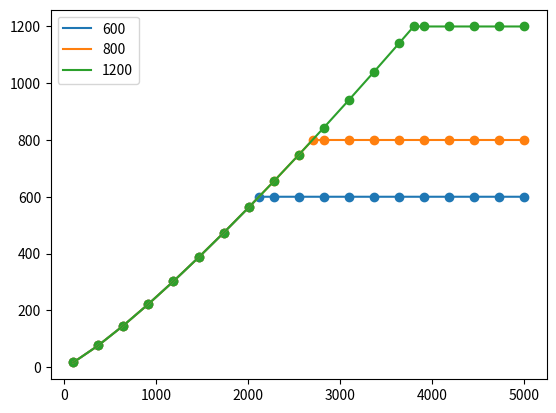

Write Python code to recreate this figure.
import numpy as np
import math
import matplotlib.pyplot as plt

#oilAPI = 40.0 
#gasSG = 0.75
#gor = 800.0
#temp = 130.0

def calc_pbub1(rsi, gasSG, oilAPI, temp):
    if oilAPI <= 30.0:
        C1 = 0.0362
        C2 = 1.0937
        C3 = 25.724
    else:
        C1 = 0.0178
        C2 = 1.187
        C3 = 23.931
    
    pbub = (rsi/(C1*gasSG*math.exp(C3*(oilAPI/(temp + 460)))))**(1/C2)
    return pbub

def calc_rs(pres, gasSG, oilAPI, rsi, temp):
    assert isinstance(press, (list)), 'pressure should be a list, instead a %s was provided' % type(press)

    pbub = calc_pbub1(rsi, gasSG, oilAPI, temp)
    print('Calculated Bubble Point Pressre as %0.2f' % pbub)

    if oilAPI <= 30.0:
        C1 = 0.0362
        C2 = 1.0937
        C3 = 25.724
    else:
        C1 = 0.0178
        C2 = 1.187
        C3 = 23.931
    rs = []

    for p in pres:
        if p < pbub:
            rs.append(C1*gasSG*p**C2*math.exp(C3*(oilAPI/(temp+460))))
        else:
            rs.append(rsi)
    return rs


rs_list = [600, 800, 1200]

for rs in rs_list:
    press = np.linspace(100, 5000, 19).tolist()
    press.append(calc_pbub1(rs, 0.75, 40.0, 130.0))
    press = sorted(press)
    rs_arr = calc_rs(press, 0.75, 40.0, rs, 130.0)

    plt.plot(press, rs_arr, label=rs)
    plt.scatter(press, rs_arr)
    plt.legend()
plt.show()

